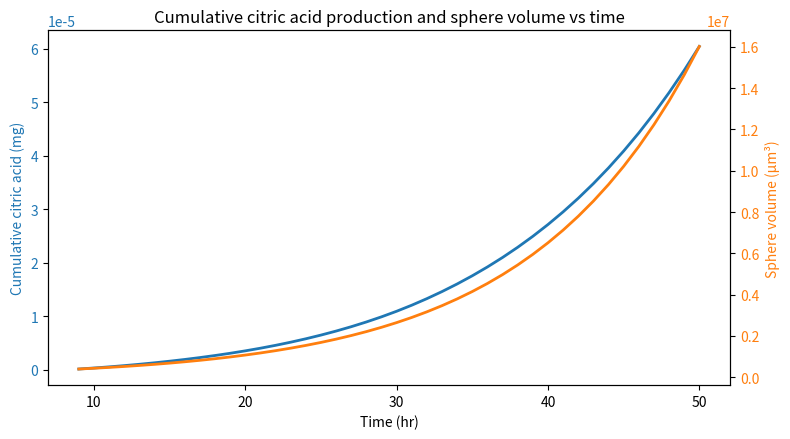
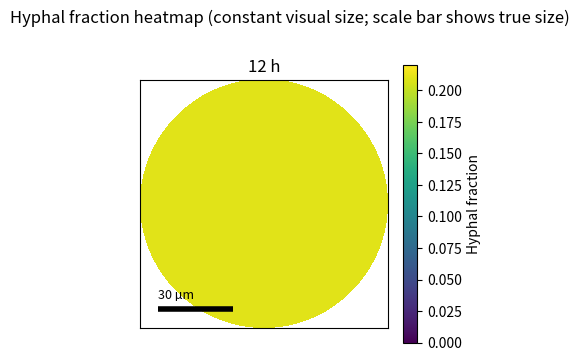
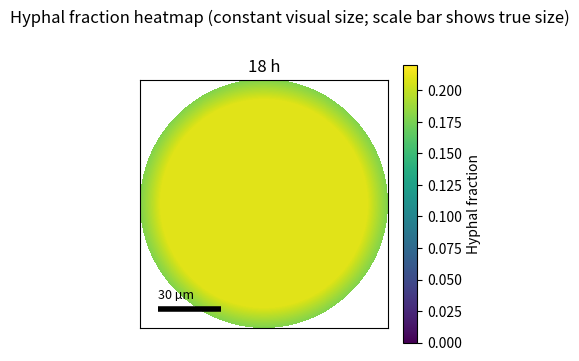
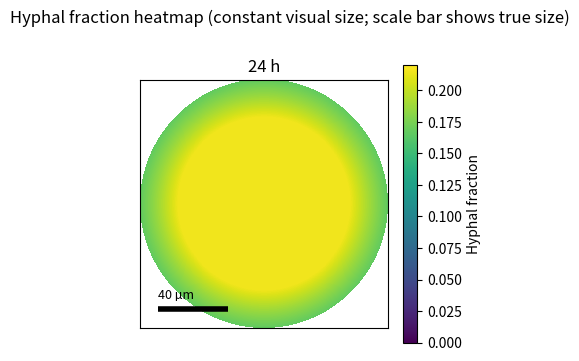
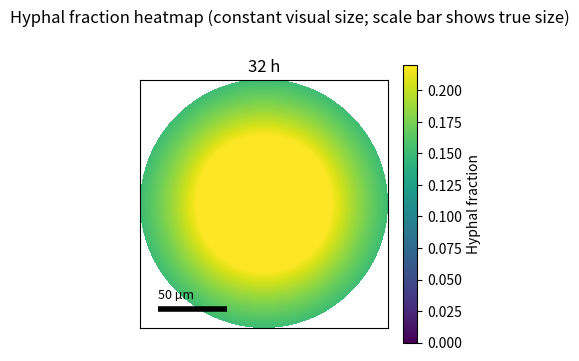
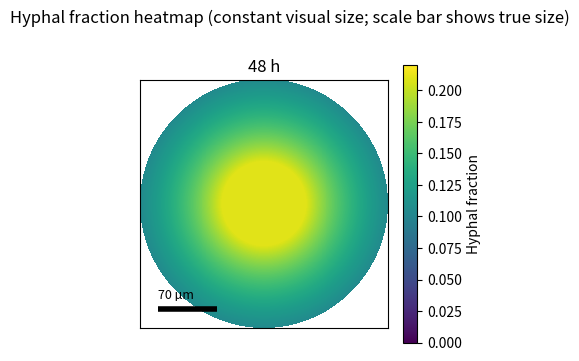

Source code (Python) for these figures, in order:
import numpy as np
import matplotlib.pyplot as plt

# -----------------------------
# Constants / settings
# -----------------------------
# Growth
V0 = 0.4e6        # um^3, sphere volume at t_start
mu = 0.09         # 1/hr
t_start = 9.0     # hr
t_end = 50.0      # hr
dt = 1.0          # hr
N_shells = 200    # number of concentric shells for integration

# Citric acid production + mycelium density
prod_rate_mg_per_g_per_hr = 14.0     # mg / g(dry wt) / hr
rho_mycelium_kg_per_m3 = 150.0       # kg / m^3

# Unit conversions
UM3_TO_M3 = 1e-18
KG_TO_G = 1000.0

rho_mycelium_g_per_m3 = rho_mycelium_kg_per_m3 * KG_TO_G  # g/m^3

# -----------------------------
# Hyphal fraction model (piecewise core + exponential tail)
# -----------------------------
rc = 50.0  # um, core radius used for all curves

t_knots = np.array([12, 18, 24, 32, 48], dtype=float)
f0_knots = np.array([0.21, 0.21, 0.215, 0.22, 0.21], dtype=float)
lam_knots = np.array([40, 60, 85, 110, 140], dtype=float)

def hyphal_fraction(r_um: np.ndarray, t_hr: float) -> np.ndarray:
    """Hyphal fraction at radius r (um) and time t (hr), interpolated across the provided time curves."""
    f0 = np.interp(t_hr, t_knots, f0_knots, left=f0_knots[0], right=f0_knots[-1])
    lam = np.interp(t_hr, t_knots, lam_knots, left=lam_knots[0], right=lam_knots[-1])

    r = np.asarray(r_um, dtype=float)
    return np.where(r <= rc, f0, f0 * np.exp(-(r - rc) / lam))

# -----------------------------
# Growth model
# -----------------------------
def sphere_volume(t_hr: float) -> float:
    """
    Sphere volume at time t (hr).
    Interprets V0 as the volume at t_start, so V(t_start) = V0.
    """
    return V0 * np.exp(mu * (t_hr - t_start))

def sphere_radius_from_volume(V_um3: float) -> float:
    return (3.0 * V_um3 / (4.0 * np.pi)) ** (1.0 / 3.0)

# -----------------------------
# Simulation: volume + citric acid production
# -----------------------------
times = np.arange(t_start, t_end + 1e-9, dt)

V_series = np.zeros_like(times)           # um^3
prod_rate_series = np.zeros_like(times)   # mg/hr
prod_cum_series = np.zeros_like(times)    # mg

cumulative_mg = 0.0

for i, t in enumerate(times):
    V = sphere_volume(t)
    R = sphere_radius_from_volume(V)

    # Concentric shells equally spaced in radius
    r_edges = np.linspace(0.0, R, N_shells + 1)
    r_in = r_edges[:-1]
    r_out = r_edges[1:]
    r_mid = 0.5 * (r_in + r_out)

    # Shell volumes (um^3)
    shell_volumes_um3 = (4.0 / 3.0) * np.pi * (r_out**3 - r_in**3)

    # Hyphal fraction at shell midpoint
    frac = hyphal_fraction(r_mid, t)

    # Mycelium volume in each shell (um^3), then total (um^3)
    myc_vol_um3 = np.sum(shell_volumes_um3 * frac)

    # Convert mycelium volume -> dry mass (g)
    myc_mass_g = myc_vol_um3 * UM3_TO_M3 * rho_mycelium_g_per_m3

    # Citric acid production rate (mg/hr) and timestep production (mg)
    prod_rate_mg_per_hr = prod_rate_mg_per_g_per_hr * myc_mass_g
    cumulative_mg += prod_rate_mg_per_hr * dt

    V_series[i] = V
    prod_rate_series[i] = prod_rate_mg_per_hr
    prod_cum_series[i] = cumulative_mg

# -----------------------------
# Plot 1: cumulative citric acid + volume (different colours)
# -----------------------------
fig, ax1 = plt.subplots(figsize=(8, 4.5))

ax1.plot(times, prod_cum_series, color="tab:blue", linewidth=2)
ax1.set_xlabel("Time (hr)")
ax1.set_ylabel("Cumulative citric acid (mg)", color="tab:blue")
ax1.tick_params(axis="y", labelcolor="tab:blue")

ax2 = ax1.twinx()
ax2.plot(times, V_series, color="tab:orange", linewidth=2)
ax2.set_ylabel("Sphere volume (µm³)", color="tab:orange")
ax2.tick_params(axis="y", labelcolor="tab:orange")

plt.title("Cumulative citric acid production and sphere volume vs time")
plt.tight_layout()
plt.show()

# -----------------------------
# Plot 2: Constant-size heatmap pellets + per-panel scale bars
# (All circles same plotted size; radial coordinate is warped per time.)
# -----------------------------
heat_times = [12, 18, 24, 32, 48]

# Real pellet radii at each time (physical radii, um)
R_real = {t: sphere_radius_from_volume(sphere_volume(t)) for t in heat_times}

# Fixed plotting radius so every subplot uses the same circle size on screen
R_plot = 1.0  # arbitrary display radius

# Pixel grid in display coordinates
Npix = 500
x = np.linspace(-R_plot, R_plot, Npix)
y = np.linspace(-R_plot, R_plot, Npix)
X, Y = np.meshgrid(x, y)
R_display = np.sqrt(X**2 + Y**2)

# Normalized radius (0..1 inside displayed circle)
s = np.clip(R_display / R_plot, 0.0, 1.0)

# Colour scale constant across all times
vmin, vmax = 0.0, 0.22
cmap = "viridis"

last_im = None

# Create a separate figure for each time in `heat_times` rather than a single multi-panel figure
for t in heat_times:
    R_t = R_real[t]  # physical radius at time t (um)

    fig, ax = plt.subplots(figsize=(4, 4))

    # Map display radius -> physical radius for this time
    r_phys = s * R_t  # um

    # Evaluate hyphal fraction using physical radius
    frac_map = hyphal_fraction(r_phys, t)

    # Mask only outside the displayed circle (constant visual size)
    frac_map = np.where(R_display <= R_plot, frac_map, np.nan)

    im = ax.imshow(
        frac_map,
        origin="lower",
        extent=[-R_plot, R_plot, -R_plot, R_plot],
        vmin=vmin, vmax=vmax,
        cmap=cmap,
        interpolation="nearest",
    )

    ax.set_title(f"{t} h")
    ax.set_aspect("equal")
    ax.set_xticks([])
    ax.set_yticks([])

    # Per-panel scale bar in PHYSICAL units (µm)
    raw_len_um = 0.25 * (2 * R_t)                      # 25% of diameter
    scale_len_um = max(10.0, np.round(raw_len_um / 10) * 10)  # nearest 10 µm, at least 10

    # Convert physical length -> display length
    scale_len_disp = (scale_len_um / (2 * R_t)) * (2 * R_plot)

    # Draw scale bar bottom-left
    x0 = -0.85 * R_plot
    y0 = -0.85 * R_plot
    ax.plot([x0, x0 + scale_len_disp], [y0, y0], linewidth=4, color="black", solid_capstyle="butt")
    ax.text(x0, y0 + 0.06 * R_plot, f"{int(scale_len_um)} µm", color="black", fontsize=9, va="bottom")

    # Colorbar for this figure
    cbar = fig.colorbar(im, ax=ax, shrink=0.9)
    cbar.set_label("Hyphal fraction")

    plt.suptitle("Hyphal fraction heatmap (constant visual size; scale bar shows true size)")
    plt.show()
